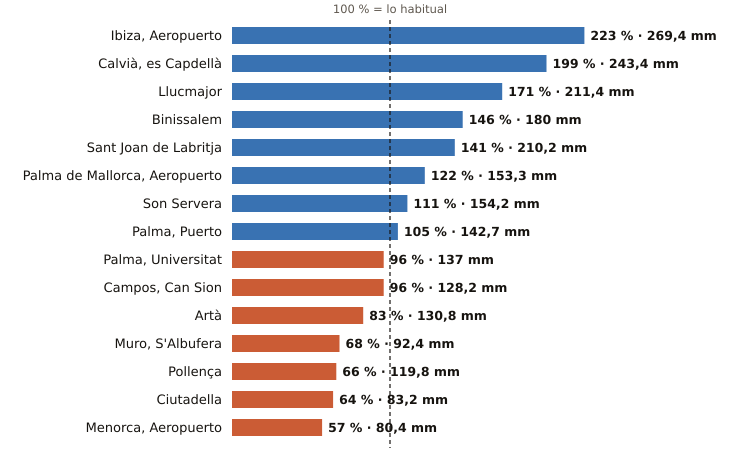

Source data for this figure (header and first rows):
estacion, provincia, indicativo, mm_otono, referencia_mm, pct, periodo_referencia, hasta, hora
Ibiza, Aeropuerto, Illes Balears, B954, 269.4, 121.0, 223, 1991-2020, 2026-11-02, 12
Calvià, es Capdellà, Illes Balears, B158X, 243.4, 122.6, 199, 2009-2025, 2026-11-02, 11
Llucmajor, Illes Balears, B334X, 211.4, 123.3, 171, 2005-2025, 2026-11-02, 12
Binissalem, Illes Balears, B662X, 180.0, 123.0, 146, 2009-2025, 2026-11-02, 11
Sant Joan de Labritja, Illes Balears, B908X, 210.2, 148.9, 141, 2005-2025, 2026-11-02, 11
Palma de Mallorca, Aeropuerto, Illes Balears, B278, 153.3, 125.5, 122, 1991-2020, 2026-11-02, 12
Son Servera, Illes Balears, B496X, 154.2, 138.3, 111, 2009-2025, 2026-11-02, 11
Palma, Puerto, Illes Balears, B228, 142.7, 135.8, 105, 1991-2020, 2026-11-02, 12
Palma, Universitat, Illes Balears, B236C, 137.0, 143.0, 96, 2009-2025, 2026-11-02, 12
Campos, Can Sion, Illes Balears, B362X, 128.2, 133.4, 96, 2004-2025, 2026-11-02, 12
Artà, Illes Balears, B526X, 130.8, 157.9, 83, 2004-2025, 2026-11-02, 11
Muro, S'Albufera, Illes Balears, B605X, 92.4, 135.4, 68, 2005-2025, 2026-11-02, 12
Pollença, Illes Balears, B760X, 119.8, 180.9, 66, 2009-2025, 2026-11-02, 11
Ciutadella, Illes Balears, B860X, 83.2, 129.9, 64, 2004-2025, 2026-11-02, 11
Menorca, Aeropuerto, Illes Balears, B893, 80.4, 142.1, 57, 1991-2020, 2026-11-02, 12
